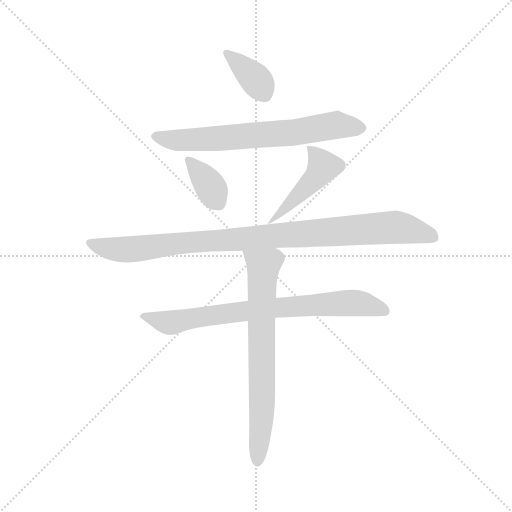
t = 0.00 s
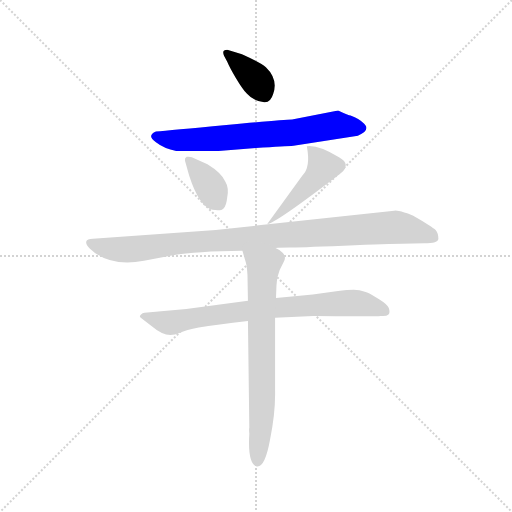
t = 1.12 s
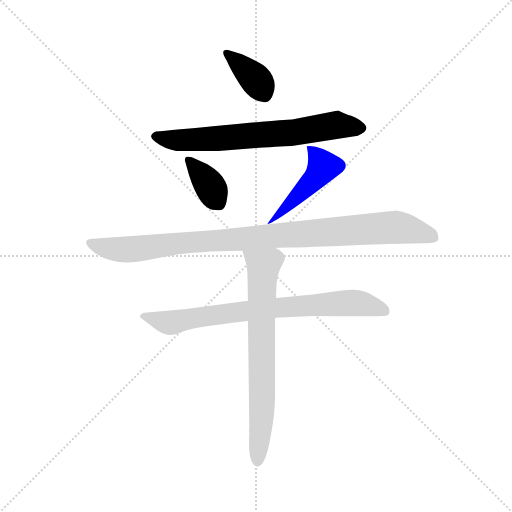
t = 2.23 s
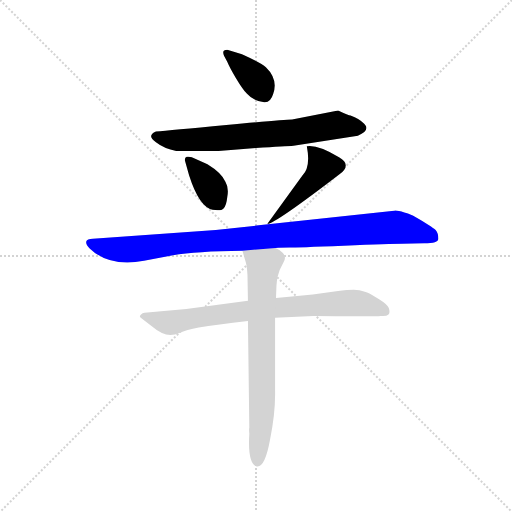
t = 3.35 s
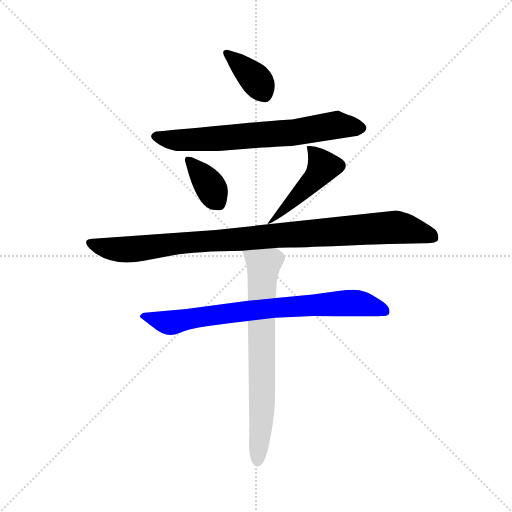
t = 4.47 s
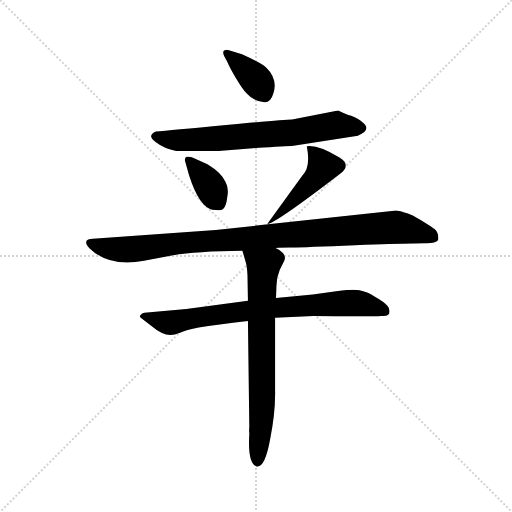
t = 5.59 s

The animated SVG that drew these frames (rendered in a browser with its animation timeline set to each time). Animation: 7 CSS @keyframes rules; one cycle of 5.58 s.

<svg version="1.1" viewBox="0 0 1024 1024" xmlns="http://www.w3.org/2000/svg">
  <g stroke="lightgray" stroke-dasharray="1,1" stroke-width="1" transform="scale(4, 4)">
    <line x1="0" y1="0" x2="256" y2="256"></line>
    <line x1="256" y1="0" x2="0" y2="256"></line>
    <line x1="128" y1="0" x2="128" y2="256"></line>
    <line x1="0" y1="128" x2="256" y2="128"></line>
  </g>
  <g transform="scale(0.92, -0.92) translate(60, -850)">
    <style type="text/css">
      
        @keyframes keyframes0 {
          from {
            stroke: blue;
            stroke-dashoffset: 372;
            stroke-width: 128;
          }
          55% {
            animation-timing-function: step-end;
            stroke: blue;
            stroke-dashoffset: 0;
            stroke-width: 128;
          }
          to {
            stroke: black;
            stroke-width: 1024;
          }
        }
        #make-me-a-hanzi-animation-0 {
          animation: keyframes0 0.552734375s both;
          animation-delay: 0s;
          animation-timing-function: linear;
        }
      
        @keyframes keyframes1 {
          from {
            stroke: blue;
            stroke-dashoffset: 701;
            stroke-width: 128;
          }
          70% {
            animation-timing-function: step-end;
            stroke: blue;
            stroke-dashoffset: 0;
            stroke-width: 128;
          }
          to {
            stroke: black;
            stroke-width: 1024;
          }
        }
        #make-me-a-hanzi-animation-1 {
          animation: keyframes1 0.8204752604166666s both;
          animation-delay: 0.552734375s;
          animation-timing-function: linear;
        }
      
        @keyframes keyframes2 {
          from {
            stroke: blue;
            stroke-dashoffset: 370;
            stroke-width: 128;
          }
          55% {
            animation-timing-function: step-end;
            stroke: blue;
            stroke-dashoffset: 0;
            stroke-width: 128;
          }
          to {
            stroke: black;
            stroke-width: 1024;
          }
        }
        #make-me-a-hanzi-animation-2 {
          animation: keyframes2 0.5511067708333334s both;
          animation-delay: 1.3732096354166665s;
          animation-timing-function: linear;
        }
      
        @keyframes keyframes3 {
          from {
            stroke: blue;
            stroke-dashoffset: 468;
            stroke-width: 128;
          }
          60% {
            animation-timing-function: step-end;
            stroke: blue;
            stroke-dashoffset: 0;
            stroke-width: 128;
          }
          to {
            stroke: black;
            stroke-width: 1024;
          }
        }
        #make-me-a-hanzi-animation-3 {
          animation: keyframes3 0.630859375s both;
          animation-delay: 1.92431640625s;
          animation-timing-function: linear;
        }
      
        @keyframes keyframes4 {
          from {
            stroke: blue;
            stroke-dashoffset: 1007;
            stroke-width: 128;
          }
          77% {
            animation-timing-function: step-end;
            stroke: blue;
            stroke-dashoffset: 0;
            stroke-width: 128;
          }
          to {
            stroke: black;
            stroke-width: 1024;
          }
        }
        #make-me-a-hanzi-animation-4 {
          animation: keyframes4 1.0694986979166667s both;
          animation-delay: 2.55517578125s;
          animation-timing-function: linear;
        }
      
        @keyframes keyframes5 {
          from {
            stroke: blue;
            stroke-dashoffset: 787;
            stroke-width: 128;
          }
          72% {
            animation-timing-function: step-end;
            stroke: blue;
            stroke-dashoffset: 0;
            stroke-width: 128;
          }
          to {
            stroke: black;
            stroke-width: 1024;
          }
        }
        #make-me-a-hanzi-animation-5 {
          animation: keyframes5 0.8904622395833334s both;
          animation-delay: 3.624674479166667s;
          animation-timing-function: linear;
        }
      
        @keyframes keyframes6 {
          from {
            stroke: blue;
            stroke-dashoffset: 729;
            stroke-width: 128;
          }
          70% {
            animation-timing-function: step-end;
            stroke: blue;
            stroke-dashoffset: 0;
            stroke-width: 128;
          }
          to {
            stroke: black;
            stroke-width: 1024;
          }
        }
        #make-me-a-hanzi-animation-6 {
          animation: keyframes6 0.84326171875s both;
          animation-delay: 4.51513671875s;
          animation-timing-function: linear;
        }
      
    </style>
    
      <path d="M 434 716 Q 439 704 453 680 Q 468 655 477 646 Q 490 631 512 628 Q 528 625 534 646 Q 545 678 518 704 Q 508 713 466 732 L 434 742 Q 421 742 427 729 L 434 716 Z" fill="lightgray"></path>
    
      <path d="M 578 533 L 718 555 Q 749 568 728 584 Q 722 591 702 599 Q 698 599 675 610 L 575 590 Q 556 590 432 578 Q 309 566 279 564 Q 258 555 279 541 Q 297 527 323 522 L 415 522 L 496 528 Q 562 532 578 533 Z" fill="lightgray"></path>
    
      <path d="M 357 508 Q 352 510 346 509 Q 341 507 342 501 L 351 469 Q 373 400 402 394 Q 421 391 426 397 Q 432 402 434 421 Q 438 442 430 455 Q 422 474 391 493 L 357 508 Z" fill="lightgray"></path>
    
      <path d="M 607 532 Q 616 486 597 468 L 521 363 Q 536 362 678 471 Q 706 492 677 508 Q 631 536 607 532 Z" fill="lightgray"></path>
    
      <path d="M 539 311 Q 549 312 569 312 Q 585 312 687 316 Q 790 320 814 320 L 862 321 Q 893 321 893 331 Q 893 343 887 350 Q 879 358 842 379 Q 836 383 819 388 Q 803 393 797 392 L 409 350 L 142 331 Q 129 330 128 326 Q 125 320 135 310 Q 177 269 253 283 L 316 295 Q 366 304 467 305 L 539 311 Z" fill="lightgray"></path>
    
      <path d="M 479 196 L 345 178 L 254 170 Q 250 170 246 166 Q 242 162 246 159 L 275 137 Q 280 132 292 126 Q 310 117 330 126 Q 345 133 372 138 Q 410 144 479 152 L 538 159 L 621 163 Q 766 162 768 163 Q 780 162 784 166 Q 789 169 785 181 Q 781 189 765 199 L 747 210 Q 744 212 733 216 Q 722 220 709 220 Q 698 220 671 217 L 620 210 L 540 202 L 479 196 Z" fill="lightgray"></path>
    
      <path d="M 467 305 L 473 284 Q 477 273 478 252 L 479 196 L 479 152 L 482 -80 Q 481 -82 482 -93 Q 478 -158 498 -164 Q 516 -167 527 -106 Q 539 -46 538 1 L 538 159 L 540 202 L 541 229 Q 541 246 548 263 L 558 283 Q 562 292 555 300 Q 549 307 539 311 C 513 327 459 334 467 305 Z" fill="lightgray"></path>
    
    
      <clipPath id="make-me-a-hanzi-clip-0">
        <path d="M 434 716 Q 439 704 453 680 Q 468 655 477 646 Q 490 631 512 628 Q 528 625 534 646 Q 545 678 518 704 Q 508 713 466 732 L 434 742 Q 421 742 427 729 L 434 716 Z"></path>
      </clipPath>
      <path clip-path="url(#make-me-a-hanzi-clip-0)" d="M 437 732 L 498 676 L 515 647" fill="none" id="make-me-a-hanzi-animation-0" stroke-dasharray="244 488" stroke-linecap="round"></path>
    
      <clipPath id="make-me-a-hanzi-clip-1">
        <path d="M 578 533 L 718 555 Q 749 568 728 584 Q 722 591 702 599 Q 698 599 675 610 L 575 590 Q 556 590 432 578 Q 309 566 279 564 Q 258 555 279 541 Q 297 527 323 522 L 415 522 L 496 528 Q 562 532 578 533 Z"></path>
      </clipPath>
      <path clip-path="url(#make-me-a-hanzi-clip-1)" d="M 280 553 L 320 545 L 407 548 L 573 561 L 673 579 L 721 570" fill="none" id="make-me-a-hanzi-animation-1" stroke-dasharray="573 1146" stroke-linecap="round"></path>
    
      <clipPath id="make-me-a-hanzi-clip-2">
        <path d="M 357 508 Q 352 510 346 509 Q 341 507 342 501 L 351 469 Q 373 400 402 394 Q 421 391 426 397 Q 432 402 434 421 Q 438 442 430 455 Q 422 474 391 493 L 357 508 Z"></path>
      </clipPath>
      <path clip-path="url(#make-me-a-hanzi-clip-2)" d="M 351 502 L 392 452 L 416 409" fill="none" id="make-me-a-hanzi-animation-2" stroke-dasharray="242 484" stroke-linecap="round"></path>
    
      <clipPath id="make-me-a-hanzi-clip-3">
        <path d="M 607 532 Q 616 486 597 468 L 521 363 Q 536 362 678 471 Q 706 492 677 508 Q 631 536 607 532 Z"></path>
      </clipPath>
      <path clip-path="url(#make-me-a-hanzi-clip-3)" d="M 612 524 L 622 520 L 643 487 L 630 466 L 532 370" fill="none" id="make-me-a-hanzi-animation-3" stroke-dasharray="340 680" stroke-linecap="round"></path>
    
      <clipPath id="make-me-a-hanzi-clip-4">
        <path d="M 539 311 Q 549 312 569 312 Q 585 312 687 316 Q 790 320 814 320 L 862 321 Q 893 321 893 331 Q 893 343 887 350 Q 879 358 842 379 Q 836 383 819 388 Q 803 393 797 392 L 409 350 L 142 331 Q 129 330 128 326 Q 125 320 135 310 Q 177 269 253 283 L 316 295 Q 366 304 467 305 L 539 311 Z"></path>
      </clipPath>
      <path clip-path="url(#make-me-a-hanzi-clip-4)" d="M 137 323 L 174 310 L 210 307 L 324 321 L 799 356 L 881 335" fill="none" id="make-me-a-hanzi-animation-4" stroke-dasharray="879 1758" stroke-linecap="round"></path>
    
      <clipPath id="make-me-a-hanzi-clip-5">
        <path d="M 479 196 L 345 178 L 254 170 Q 250 170 246 166 Q 242 162 246 159 L 275 137 Q 280 132 292 126 Q 310 117 330 126 Q 345 133 372 138 Q 410 144 479 152 L 538 159 L 621 163 Q 766 162 768 163 Q 780 162 784 166 Q 789 169 785 181 Q 781 189 765 199 L 747 210 Q 744 212 733 216 Q 722 220 709 220 Q 698 220 671 217 L 620 210 L 540 202 L 479 196 Z"></path>
      </clipPath>
      <path clip-path="url(#make-me-a-hanzi-clip-5)" d="M 253 163 L 311 148 L 489 176 L 696 191 L 730 189 L 777 174" fill="none" id="make-me-a-hanzi-animation-5" stroke-dasharray="659 1318" stroke-linecap="round"></path>
    
      <clipPath id="make-me-a-hanzi-clip-6">
        <path d="M 467 305 L 473 284 Q 477 273 478 252 L 479 196 L 479 152 L 482 -80 Q 481 -82 482 -93 Q 478 -158 498 -164 Q 516 -167 527 -106 Q 539 -46 538 1 L 538 159 L 540 202 L 541 229 Q 541 246 548 263 L 558 283 Q 562 292 555 300 Q 549 307 539 311 C 513 327 459 334 467 305 Z"></path>
      </clipPath>
      <path clip-path="url(#make-me-a-hanzi-clip-6)" d="M 475 301 L 513 269 L 508 174 L 510 -32 L 500 -154" fill="none" id="make-me-a-hanzi-animation-6" stroke-dasharray="601 1202" stroke-linecap="round"></path>
    
  </g>
</svg>
